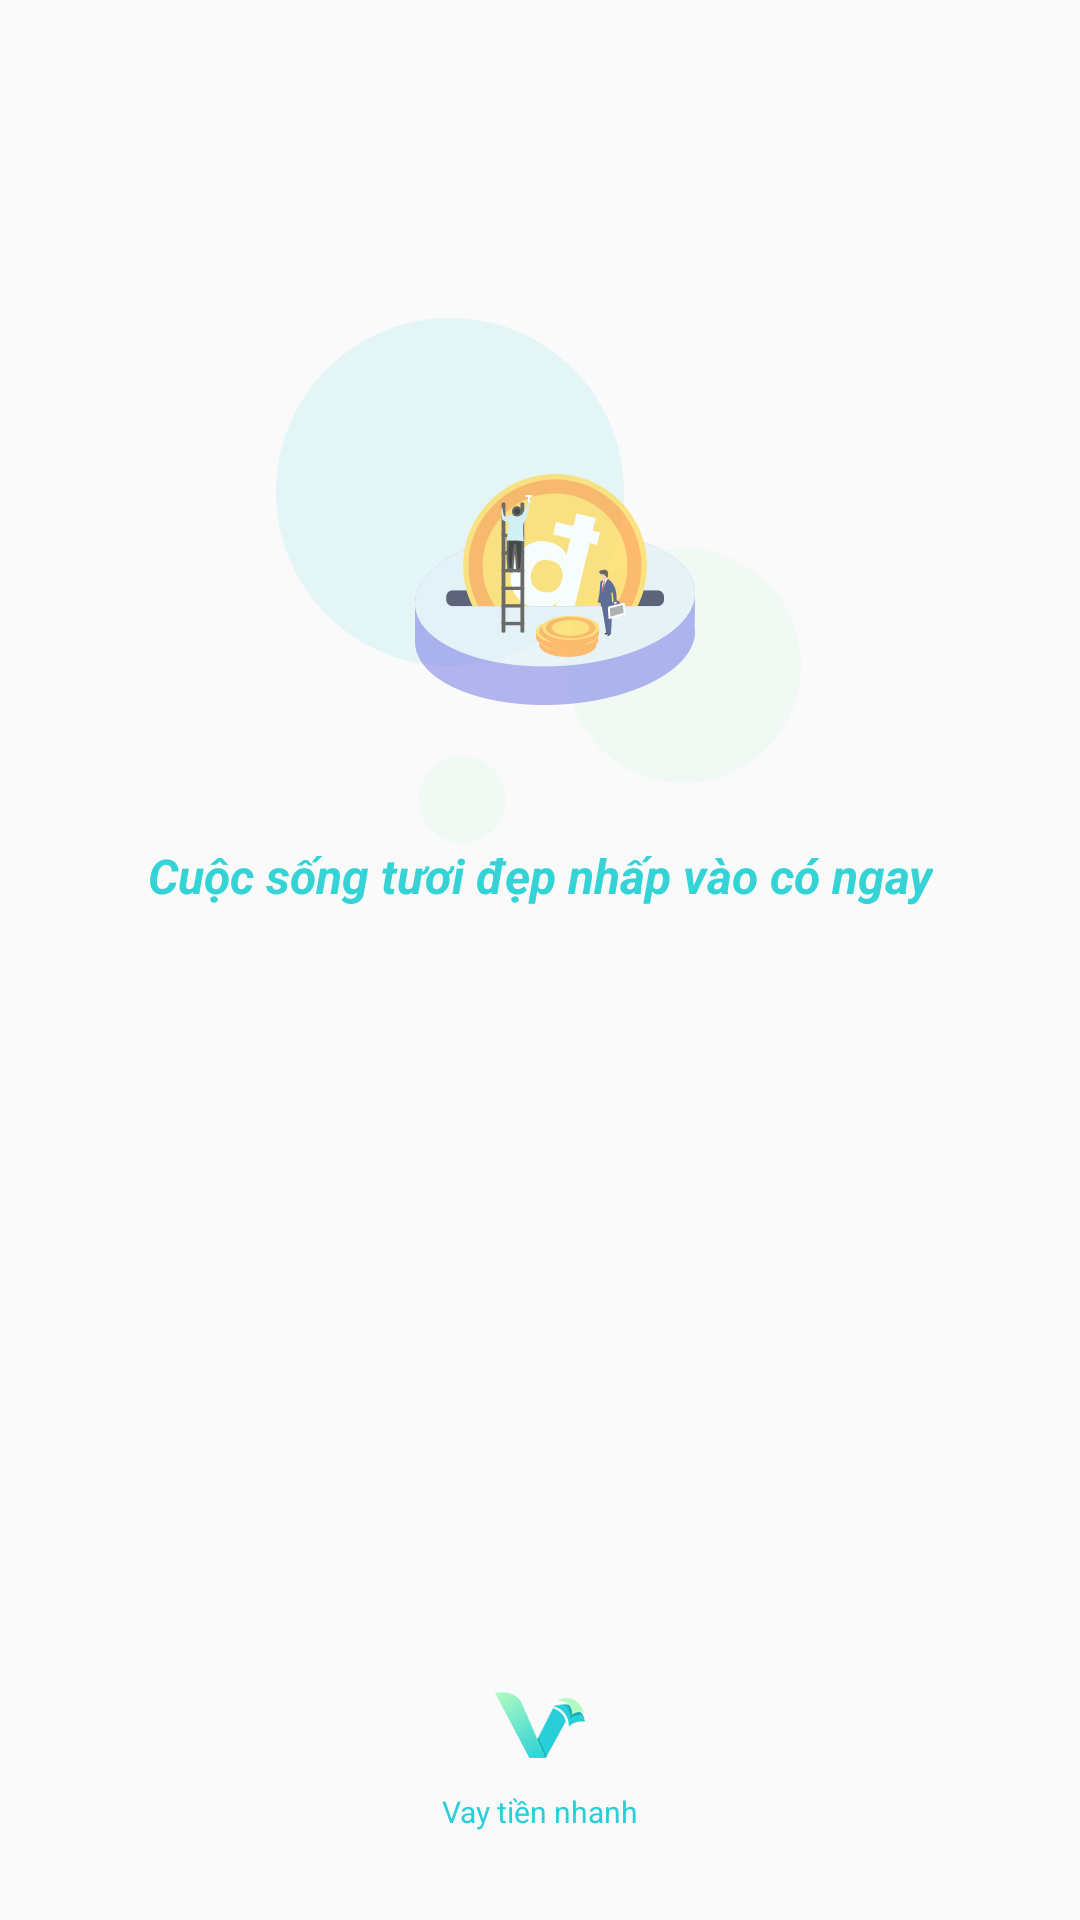

The Android layout XML behind this screen, and the referenced resources:
<!-- AndroidManifest.xml: application theme AppTheme -->
<!-- res/layout/dialog_splash_layout.xml -->
<?xml version="1.0" encoding="utf-8"?>
<android.support.constraint.ConstraintLayout
    xmlns:android="http://schemas.android.com/apk/res/android"
    android:layout_width="match_parent"
    xmlns:app="http://schemas.android.com/apk/res-auto"

    android:layout_height="match_parent">
<ImageView
    android:layout_width="175dp"
    android:layout_height="175dp"
    android:layout_marginTop="106dp"
    app:layout_constraintLeft_toLeftOf="parent"
    app:layout_constraintRight_toRightOf="parent"
    android:layout_marginLeft="42dp"
    app:layout_constraintTop_toTopOf="parent"
    android:src="@mipmap/img_splash_bg"
    android:id="@+id/background"
    android:layout_marginRight="43dp"/>
    <TextView
        android:layout_width="wrap_content"
        app:layout_constraintTop_toBottomOf="@+id/background"
        android:text="Cuộc sống tươi đẹp
nhấp vào có ngay"
        android:textStyle="bold|italic"
        android:textColor="@color/splash_textColor"
        android:textSize="16sp"
        app:layout_constraintLeft_toLeftOf="parent"
        app:layout_constraintRight_toRightOf="parent"
        android:layout_height="wrap_content"/>

    <ImageView
        android:layout_width="30dp"
        android:layout_height="22dp"
        android:src="@mipmap/img_logo"
        android:id="@+id/logo"
        app:layout_constraintLeft_toLeftOf="parent"
        android:layout_marginBottom="54dp"
        app:layout_constraintBottom_toBottomOf="parent"
        app:layout_constraintRight_toRightOf="parent"
        />
    <TextView
        android:layout_width="match_parent"
        android:layout_height="wrap_content"
        android:text="@string/company_description"
        android:layout_marginTop="11dp"
        android:maxLines="1"
        android:gravity="center_horizontal"
        app:layout_constraintLeft_toLeftOf="parent"
        app:layout_constraintRight_toRightOf="parent"
        app:layout_constraintTop_toBottomOf="@id/logo"
        android:textColor="#ff28cfd8"
        android:textSize="10sp"
        />

</android.support.constraint.ConstraintLayout>
<!-- resources referenced by this layout -->
<resources>
  <color name="splash_textColor">#35D3D6</color>
  <!-- mipmap img_logo: png bitmap (mipmap-xxhdpi, 2498 bytes) -->
  <!-- mipmap img_splash_bg: png bitmap (mipmap-xhdpi, 11418 bytes) -->
  <string name="company_description">Vay tiền nhanh</string>
  <style name="AppTheme" parent="Theme.AppCompat.Light.NoActionBar">
          
          <item name="colorPrimary">@color/colorPrimary</item>
          <item name="colorPrimaryDark">@color/colorPrimaryDark</item>
          <item name="colorAccent">@color/colorAccent</item>
      </style>
  <color name="colorPrimary">#3F51B5</color>
  <color name="colorPrimaryDark">#35D3D6</color>
  <color name="colorAccent">#FF4081</color>
</resources>
